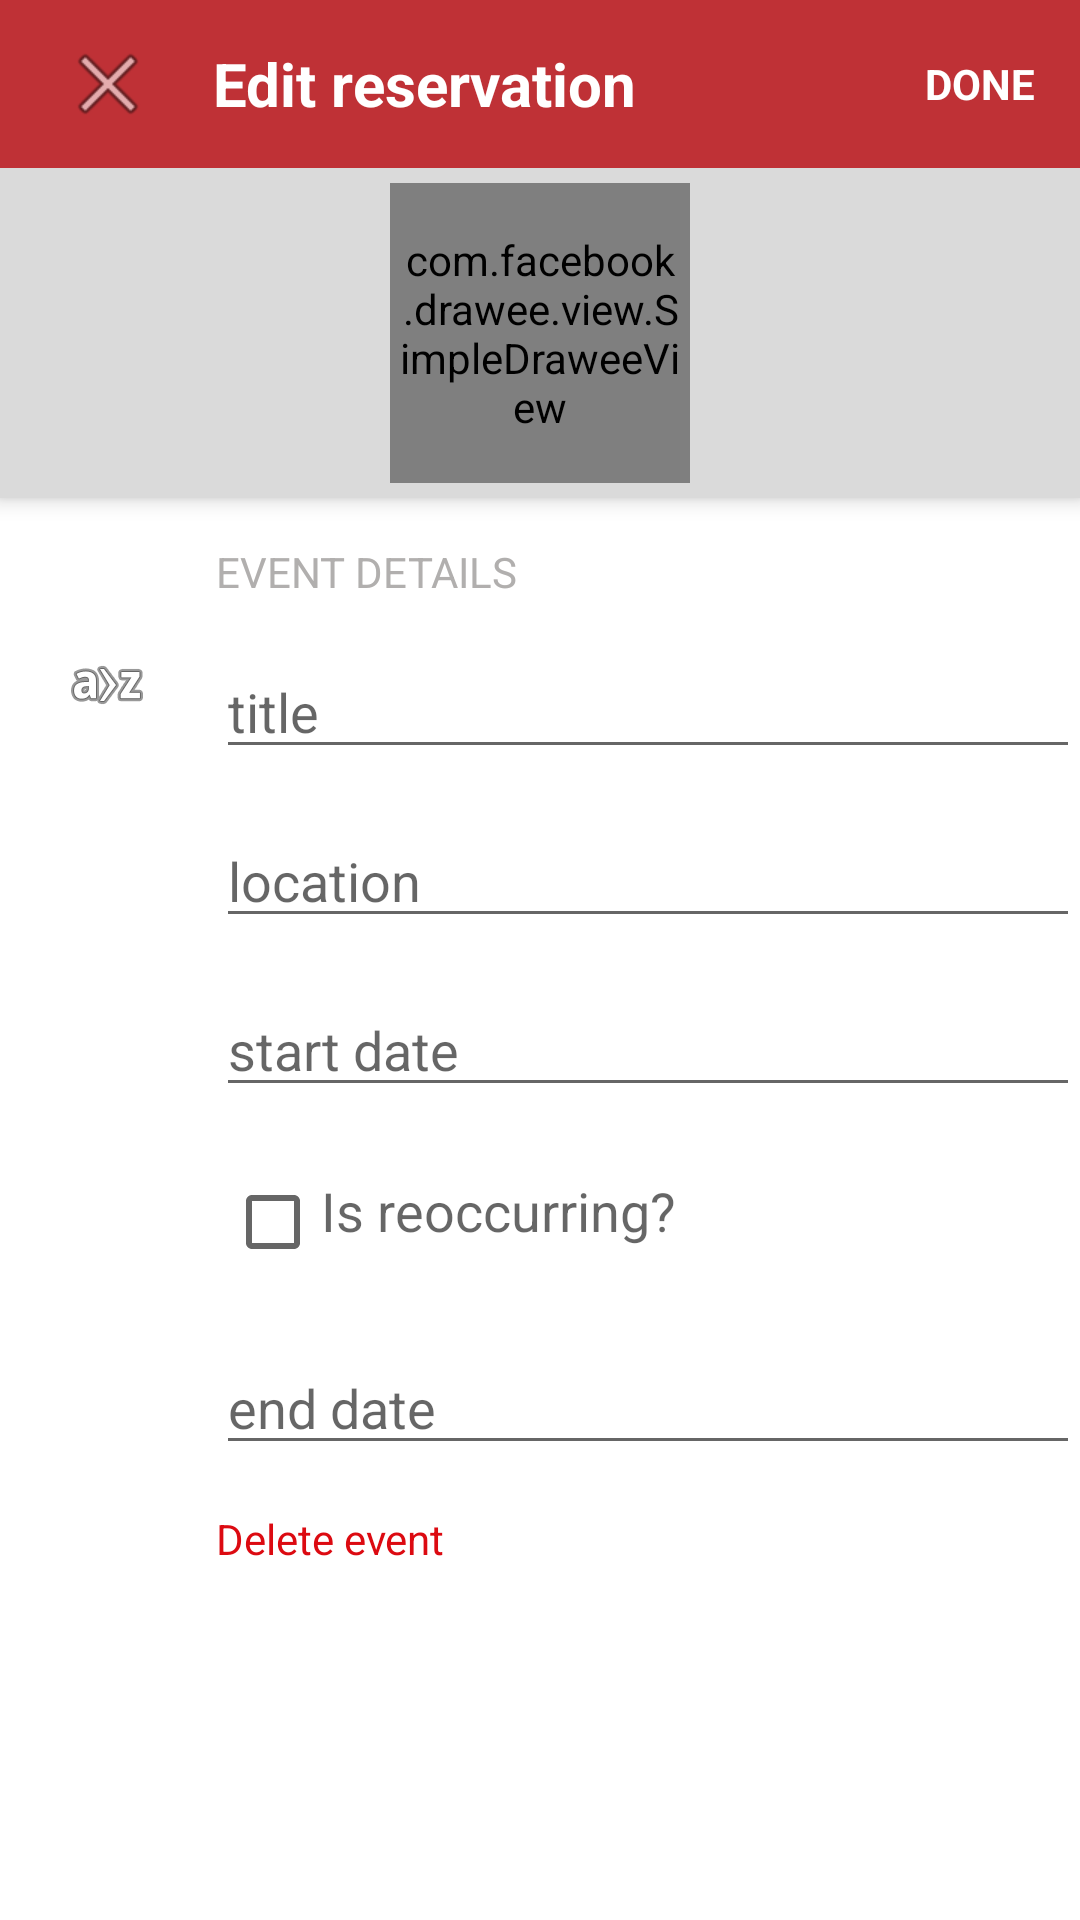

Layout XML and referenced resources for this Android screen:
<!-- AndroidManifest.xml: application theme AppTheme -->
<!-- res/layout/activity_event_edit.xml -->
<?xml version="1.0" encoding="utf-8"?>
<LinearLayout
    xmlns:android="http://schemas.android.com/apk/res/android"
    xmlns:fresco="http://schemas.android.com/apk/res-auto"
    android:orientation="vertical"
    android:layout_width="match_parent"
    android:layout_height="match_parent"
    android:background="#FFFFFF">

    <include layout="@layout/item_edit_toolbar"/>

    <ScrollView
        android:layout_width="match_parent"
        android:layout_height="match_parent"
        android:fillViewport="true"
        android:outlineProvider="background">

    <LinearLayout
        android:orientation="vertical"
        android:layout_width="match_parent"
        android:layout_height="match_parent">

        <LinearLayout
            android:layout_width="match_parent"
            android:layout_height="wrap_content"
            android:background="@color/dividerColorDark"
            android:orientation="vertical"
            android:gravity="center"
            android:elevation="4dp">

            <com.facebook.drawee.view.SimpleDraweeView
                android:id="@+id/my_image_view"
                android:layout_width="100dip"
                android:layout_height="100dip"
                android:layout_gravity="center"
                fresco:roundingBorderWidth="2dp"
                fresco:roundingBorderColor="#BF3136"
                android:padding="2dp"
                android:layout_margin="5dp"
                fresco:placeholderImage="@drawable/camera"
                android:clickable="true"
                />

        </LinearLayout>


        <LinearLayout
            android:orientation="horizontal"
            android:layout_width="match_parent"
            android:layout_height="wrap_content">

            <View android:layout_height="match_parent"
                android:layout_width="0dp"
                android:layout_weight="1"/>

            <TextView
                android:gravity="left"
                android:textColor="#B1AFAE"
                android:layout_marginTop="15dp"
                android:text="EVENT DETAILS"
                android:layout_width="0dp"
                android:layout_weight="4"
                android:layout_height="wrap_content" />
        </LinearLayout>

        <LinearLayout
            android:orientation="horizontal"
            android:layout_width="match_parent"
            android:layout_height="wrap_content">

            <ImageView
                android:src="@android:drawable/ic_menu_sort_alphabetically"
                android:scaleType="center"
                android:layout_gravity="center_vertical|left"
                android:layout_height="match_parent"
                android:layout_width="0dp"
                android:layout_weight="1"/>

            <EditText
                android:id="@+id/title"
                android:gravity="left"
                android:layout_marginTop="15dp"
                android:hint="title"
                android:layout_width="0dp"
                android:layout_weight="4"
                android:layout_height="wrap_content"
                android:password="false" />

        </LinearLayout>

        <LinearLayout
            android:orientation="horizontal"
            android:layout_width="match_parent"
            android:layout_height="wrap_content">

            <ImageView
                android:scaleType="center"
                android:layout_gravity="center_vertical|left"
                android:layout_height="match_parent"
                android:layout_width="0dp"
                android:layout_weight="1"/>

            <EditText
                android:id="@+id/location"
                android:hint="location"
                android:gravity="left"
                android:layout_marginTop="15dp"
                android:layout_width="0dp"
                android:layout_weight="4"
                android:layout_height="wrap_content" />
        </LinearLayout>

        <LinearLayout
            android:orientation="horizontal"
            android:layout_width="match_parent"
            android:layout_height="wrap_content">

            <ImageView
                android:scaleType="center"
                android:layout_gravity="center_vertical|left"
                android:layout_height="match_parent"
                android:layout_width="0dp"
                android:layout_weight="1"/>

            <EditText
                android:id="@+id/date_from"
                android:hint="start date"
                android:gravity="left"
                android:layout_marginTop="15dp"
                android:layout_width="0dp"
                android:ems="10"
                android:layout_weight="4"
                android:layout_height="wrap_content"
                android:onClick="showDatePickerDialog"/>

        </LinearLayout>

        <LinearLayout
            android:orientation="horizontal"
            android:layout_width="match_parent"
            android:layout_height="wrap_content">

            <ImageView
                android:scaleType="center"
                android:layout_gravity="center_vertical|left"
                android:layout_height="match_parent"
                android:layout_width="0dp"
                android:layout_weight="1"/>

            <CheckBox
                android:id="@+id/chkIsReoccurring"
                android:hint="Is reoccurring?"
                android:gravity="left"
                android:layout_marginTop="15dp"
                android:layout_marginLeft="75dp"
                android:textSize="18dp"
                android:layout_height="match_parent"
                android:layout_width="match_parent"
                android:layout_gravity="center_vertical"
                android:checked="false" />

        </LinearLayout>

        <LinearLayout
            android:orientation="horizontal"
            android:layout_width="match_parent"
            android:layout_height="wrap_content">

            <ImageView
                android:scaleType="center"
                android:layout_gravity="center_vertical|left"
                android:layout_height="match_parent"
                android:layout_width="0dp"
                android:layout_weight="1"/>

            <EditText
                android:id="@+id/date_to"
                android:hint="end date"
                android:gravity="left"
                android:layout_marginTop="15dp"
                android:layout_width="0dp"
                android:ems="10"
                android:layout_weight="4"
                android:layout_height="wrap_content"
                android:onClick="showDatePickerDialog"/>

        </LinearLayout>

        <LinearLayout
            android:orientation="horizontal"
            android:layout_width="match_parent"
            android:layout_gravity="bottom"
            android:layout_height="wrap_content">

            <View android:layout_height="match_parent"
                android:layout_width="0dp"
                android:layout_weight="1"/>

            <TextView
                android:id="@+id/delete_button"
                android:gravity="left"
                android:textColor="#dc0a11"
                android:layout_marginTop="15dp"
                android:text="Delete event"
                android:layout_width="0dp"
                android:layout_weight="4"
                android:layout_height="wrap_content" />
        </LinearLayout>

    </LinearLayout>

</ScrollView>
</LinearLayout>
<!-- res/layout/item_edit_toolbar.xml (included above) -->
<?xml version="1.0" encoding="utf-8"?>
<android.support.v7.widget.Toolbar
    xmlns:android="http://schemas.android.com/apk/res/android"
    android:id="@+id/data_form_edit_commit_bar"
    android:background="#BF3136"
    android:layout_width="match_parent"
    android:layout_height="wrap_content"
    android:theme="@style/AppTheme">
    <FrameLayout
        android:layout_width="match_parent"
        android:layout_height="match_parent">
        <LinearLayout
            android:layout_gravity="left|center_vertical"
            android:orientation="horizontal"
            android:layout_width="wrap_content"
            android:layout_height="match_parent">
            <ImageView android:src="@android:drawable/ic_menu_close_clear_cancel"
                android:scaleType="center"
                android:layout_gravity="center_vertical|left"
                android:id="@+id/toolbar_cancel_button"
                android:layout_width="40dp"
                android:layout_height="match_parent" />
            <TextView android:textColor="#FFFFFF"
                android:textSize="20sp"
                android:layout_marginLeft="15dp"
                android:textStyle="bold"
                android:text="Edit reservation"
                android:gravity="center"
                android:layout_width="wrap_content"
                android:layout_height="match_parent" />
        </LinearLayout>
        <TextView
            android:textStyle="bold"
            android:textColor="#FFFFFF"
            android:layout_gravity="right"
            android:layout_marginRight="15dp"
            android:gravity="center"
            android:id="@+id/toolbar_done_button"
            android:text="DONE"
            android:layout_width="wrap_content"
            android:layout_height="match_parent" />
    </FrameLayout>
</android.support.v7.widget.Toolbar>
<!-- resources referenced by this layout -->
<resources>
  <color name="dividerColorDark">#dadada</color>
  <!-- drawable camera: png bitmap (mipmap-hdpi, 537 bytes) -->
</resources>
